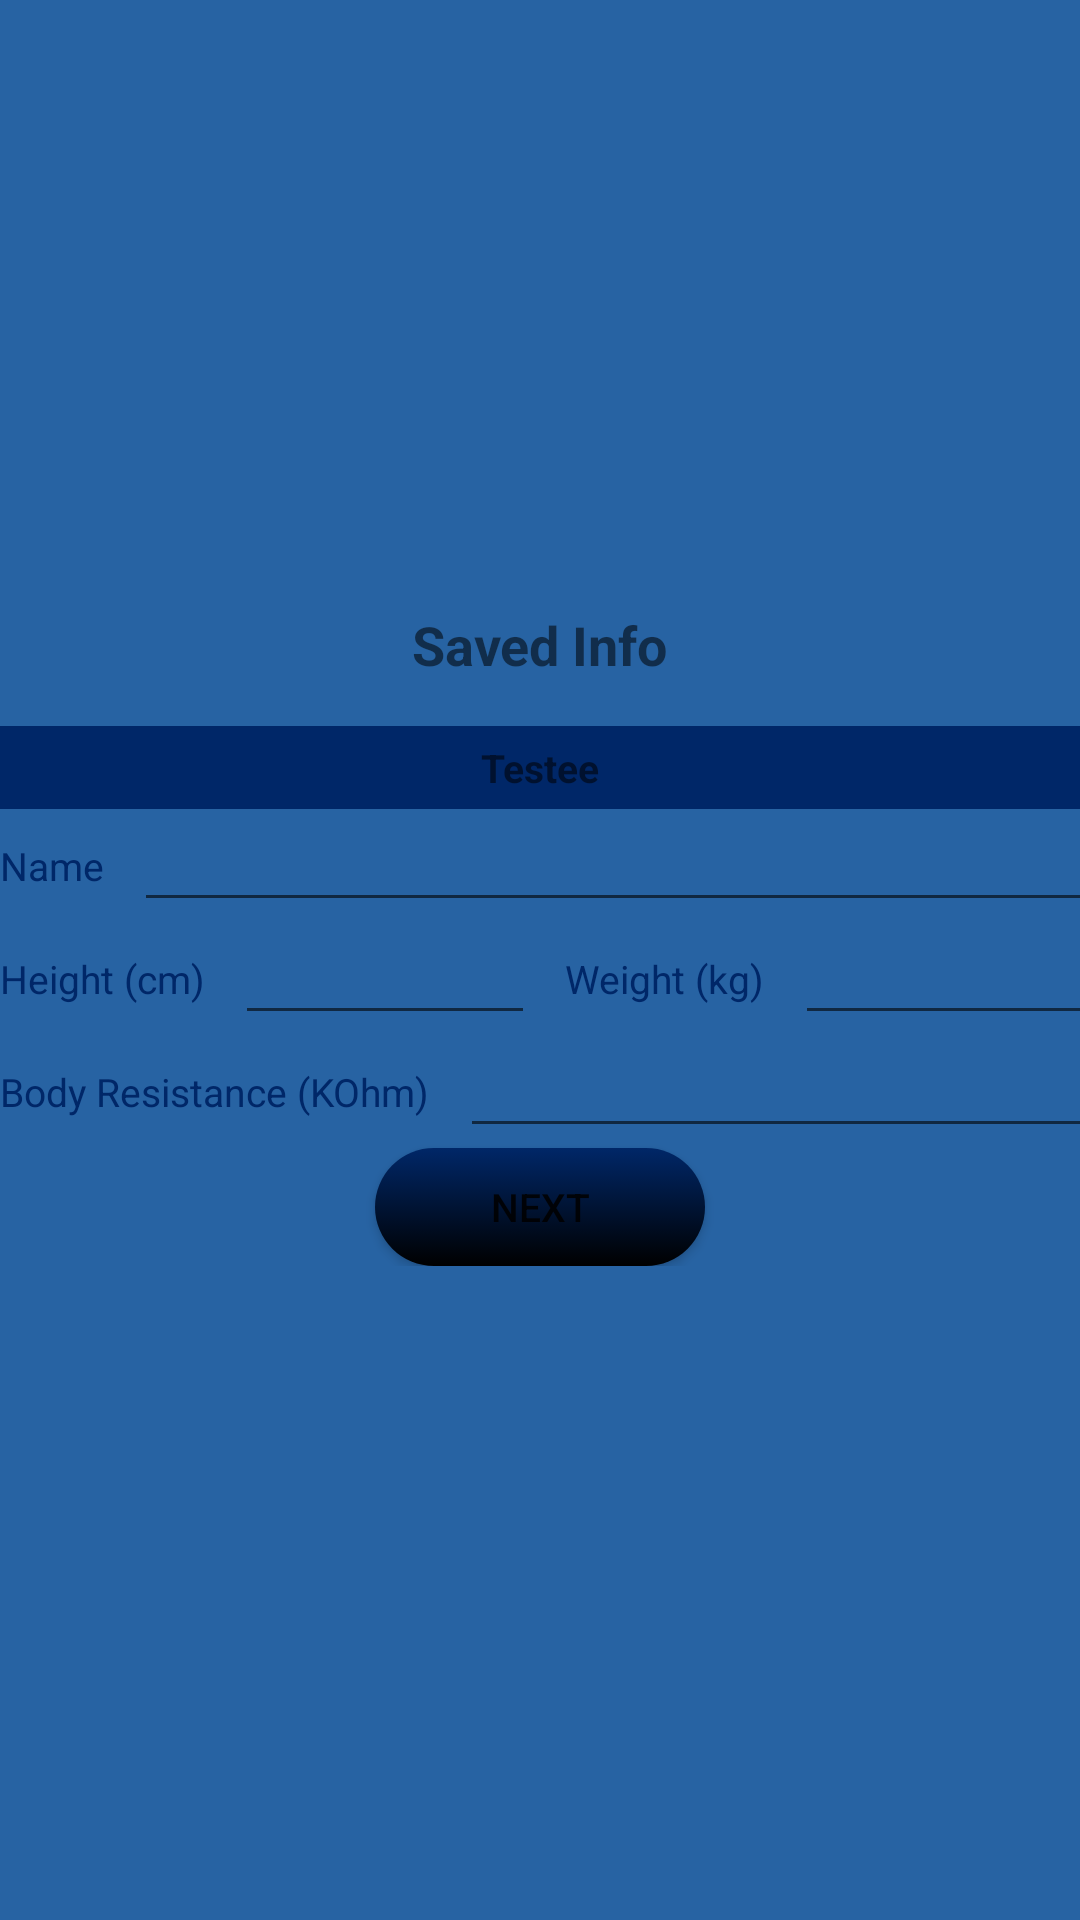

This screen was rendered from an Android layout file. Write that file and the resources it references.
<!-- AndroidManifest.xml: application theme AppTheme.NoActionBar -->
<!-- res/layout/dialog_info_testee.xml -->
<?xml version="1.0" encoding="utf-8"?>
<LinearLayout
    xmlns:android="http://schemas.android.com/apk/res/android"
    android:layout_width="match_parent"
    android:layout_height="match_parent"
    android:orientation="vertical"
    android:gravity="center"
    android:background="@color/dialog">

    <TextView
        android:layout_width="wrap_content"
        android:layout_height="wrap_content"
        android:text="@string/saved_info"
        android:textSize="@dimen/text_normal"
        android:textStyle="bold"
        android:textColor="@color/ap_white"/>

    <LinearLayout
        android:layout_width="@dimen/size_dialog"
        android:layout_height="@dimen/dialog_height"
        android:background="@drawable/bg_dialog_text"
        android:layout_margin="@dimen/mini_padding"
        android:orientation="vertical"
        android:padding="@dimen/small_padding"
        android:gravity="center_horizontal">
        <TextView
            android:layout_width="match_parent"
            android:layout_height="wrap_content"
            android:text="@string/testee"
            android:textColor="@color/ap_white"
            android:textSize="@dimen/text_small"
            android:padding="@dimen/mini_padding"
            android:background="@drawable/bg_text_title"
            android:textStyle="bold"
            android:gravity="center_horizontal"/>
        <LinearLayout
            android:layout_width="match_parent"
            android:layout_height="wrap_content"
            android:orientation="horizontal">
            <TextView
                android:layout_width="wrap_content"
                android:layout_height="wrap_content"
                android:text="@string/name"
                android:textColor="@color/colorPrimaryDark"
                android:textSize="@dimen/text_small"
                android:padding="@dimen/small_padding"/>
            <EditText
                android:id="@+id/testee_name"
                android:layout_width="match_parent"
                android:layout_height="wrap_content"
                android:gravity="center_horizontal"
                android:padding="@dimen/small_padding"
                android:textSize="@dimen/text_small"
                android:inputType="text"
                android:maxLines="1"
                />
        </LinearLayout>
        <LinearLayout
            android:layout_width="match_parent"
            android:layout_height="wrap_content"
            android:orientation="horizontal">
            <TextView
                android:layout_width="wrap_content"
                android:layout_height="wrap_content"
                android:text="@string/height"
                android:textColor="@color/colorPrimaryDark"
                android:textSize="@dimen/text_small"
                android:padding="@dimen/small_padding"/>
            <EditText
                android:id="@+id/testee_height"
                android:layout_width="100dp"
                android:layout_height="wrap_content"
                android:gravity="center_horizontal"
                android:padding="@dimen/small_padding"
                android:textSize="@dimen/text_small"
                android:inputType="number"
                android:maxLines="1"/>
            <TextView
                android:layout_width="wrap_content"
                android:layout_height="wrap_content"
                android:text="@string/weight"
                android:textColor="@color/colorPrimaryDark"
                android:textSize="@dimen/text_small"
                android:padding="@dimen/small_padding"/>
            <EditText
                android:id="@+id/testee_weight"
                android:layout_width="match_parent"
                android:layout_height="wrap_content"
                android:gravity="center_horizontal"
                android:padding="@dimen/small_padding"
                android:textSize="@dimen/text_small"
                android:inputType="number"
                android:maxLines="1"
                />
        </LinearLayout>
        <LinearLayout
            android:layout_width="match_parent"
            android:layout_height="wrap_content"
            android:orientation="horizontal"
            >
            <TextView
                android:layout_width="wrap_content"
                android:layout_height="wrap_content"
                android:text="@string/body_resistance"
                android:textColor="@color/colorPrimaryDark"
                android:textSize="@dimen/text_small"
                android:padding="@dimen/small_padding"/>
            <EditText
                android:id="@+id/testee_R"
                android:layout_width="match_parent"
                android:layout_height="wrap_content"
                android:gravity="center_horizontal"
                android:padding="@dimen/small_padding"
                android:textSize="@dimen/text_small"
                android:inputType="number"
                android:maxLines="1"
                />
        </LinearLayout>
        <Button
            android:id="@+id/btn_next1"
            android:layout_width="@dimen/sizeButton"
            android:layout_height="wrap_content"
            android:background="@drawable/clicked_button"
            android:text="@string/next"
            android:textColor="@color/ap_white"
            android:textSize="@dimen/text_small"/>

    </LinearLayout>

</LinearLayout>
<!-- resources referenced by this layout -->
<resources>
  <color name="colorPrimaryDark">#002768</color>
  <color name="dialog">#2763a3</color>
  <dimen name="dialog_height">200dp</dimen>
  <dimen name="mini_padding">5dp</dimen>
  <dimen name="sizeButton">110dp</dimen>
  <dimen name="size_dialog">400dp</dimen>
  <dimen name="small_padding">10dp</dimen>
  <dimen name="text_normal">18sp</dimen>
  <dimen name="text_small">13sp</dimen>
  <!-- drawable bg_dialog_text (drawable) -->
  <?xml version="1.0" encoding="utf-8"?>
  <shape xmlns:android="http://schemas.android.com/apk/res/android">
  
      <solid
          android:color="@color/ap_white" />
      <corners
          android:radius="20dp">
      </corners>
  
  </shape>
  <!-- drawable bg_text_title (drawable) -->
  <?xml version="1.0" encoding="utf-8"?>
  <shape xmlns:android="http://schemas.android.com/apk/res/android">
  
      <solid
          android:color="@color/colorPrimaryDark" />
      <corners
          android:radius="10dp">
      </corners>
  
  </shape>
  <!-- drawable clicked_button (drawable) -->
  <?xml version="1.0" encoding="utf-8"?>
  <selector xmlns:android="http://schemas.android.com/apk/res/android">
      <item
          android:state_pressed="true"
          android:drawable="@drawable/shape_button_clicked"/>
      <item
          android:drawable="@drawable/shape_button"/>
           />
  </selector>
  <string name="body_resistance">Body Resistance (KOhm)</string>
  <string name="height">Height (cm)</string>
  <string name="name">Name</string>
  <string name="next">Next</string>
  <string name="saved_info">Saved Info</string>
  <string name="testee">Testee</string>
  <string name="weight">Weight (kg)</string>
  <style name="AppTheme.NoActionBar">
          <item name="windowActionBar">false</item>
          <item name="windowNoTitle">true</item>
      </style>
  <!-- drawable shape_button_clicked (drawable) -->
  <?xml version="1.0" encoding="utf-8"?>
  <shape xmlns:android="http://schemas.android.com/apk/res/android">
  
      <gradient
          android:endColor="@color/colorPrimary"
          android:startColor="#2d5266"
          android:angle="90"/>
  
      <corner>
      </corner>
  
  </shape>
  <!-- drawable shape_button (drawable) -->
  <?xml version="1.0" encoding="utf-8"?>
  <shape xmlns:android="http://schemas.android.com/apk/res/android">
  
  <gradient
      android:endColor="#002768"
      android:startColor="#000000"
      android:angle="90" />
  
  <corners
       android:radius="20dp">
  </corners>
  
  </shape>
  <color name="colorPrimary">#005e90</color>
</resources>
